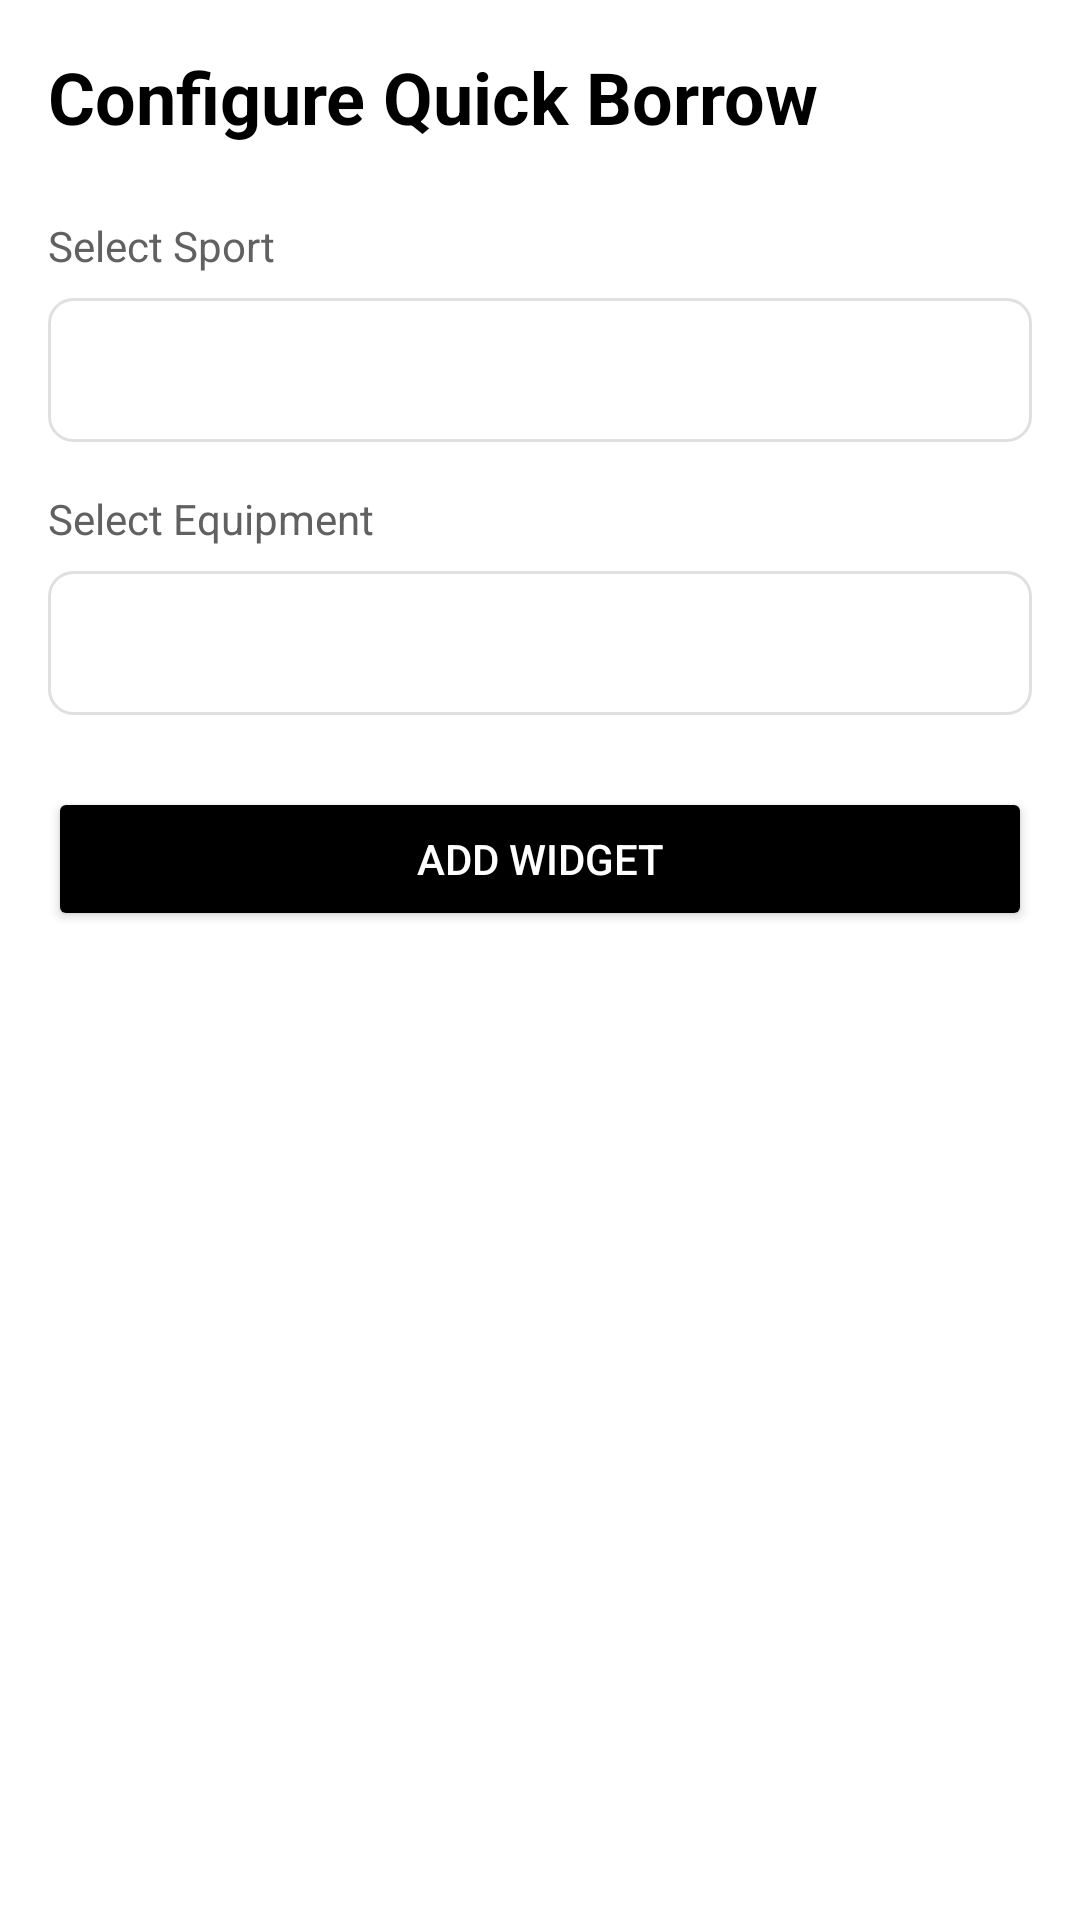

Android layout source for this screen:
<!-- AndroidManifest.xml: application theme Theme.SportsSync -->
<!-- res/layout/activity_widget_config.xml -->
<?xml version="1.0" encoding="utf-8"?>
<LinearLayout xmlns:android="http://schemas.android.com/apk/res/android"
    android:layout_width="match_parent"
    android:layout_height="match_parent"
    android:orientation="vertical"
    android:padding="16dp"
    android:background="@color/background_color">

    <TextView
        android:layout_width="match_parent"
        android:layout_height="wrap_content"
        android:text="Configure Quick Borrow"
        android:textSize="24sp"
        android:textStyle="bold"
        android:textColor="@color/text_primary"
        android:layout_marginBottom="24dp" />

    <TextView
        android:layout_width="match_parent"
        android:layout_height="wrap_content"
        android:text="Select Sport"
        android:textColor="@color/text_secondary"
        android:layout_marginBottom="8dp" />

    <Spinner
        android:id="@+id/spinner_sports"
        android:layout_width="match_parent"
        android:layout_height="wrap_content"
        android:minHeight="48dp"
        android:layout_marginBottom="16dp"
        android:background="@drawable/edit_text_background" />

    <TextView
        android:layout_width="match_parent"
        android:layout_height="wrap_content"
        android:text="Select Equipment"
        android:textColor="@color/text_secondary"
        android:layout_marginBottom="8dp" />

    <Spinner
        android:id="@+id/spinner_equipment"
        android:layout_width="match_parent"
        android:layout_height="wrap_content"
        android:minHeight="48dp"
        android:layout_marginBottom="24dp"
        android:background="@drawable/edit_text_background" />

    <Button
        android:id="@+id/btn_add_widget"
        android:layout_width="match_parent"
        android:layout_height="wrap_content"
        android:text="Add Widget"
        android:backgroundTint="@color/primary_color"
        android:textColor="@color/white" />

</LinearLayout>
<!-- resources referenced by this layout -->
<resources>
  <color name="background_color">#FFFFFF</color>
  <color name="primary_color">#000000</color>
  <color name="text_primary">#000000</color>
  <color name="text_secondary">#616161</color>
  <color name="white">#FFFFFF</color>
  <!-- drawable edit_text_background (drawable) -->
  <?xml version="1.0" encoding="utf-8"?>
  <shape xmlns:android="http://schemas.android.com/apk/res/android">
      <solid android:color="@color/white" />
      <corners android:radius="8dp" />
      <stroke android:width="1dp" android:color="@color/gray_300" />
  </shape>
  <style name="Theme.SportsSync" parent="Base.Theme.SportsSync" />
  <color name="gray_300">#E0E0E0</color>
  <style name="Base.Theme.SportsSync" parent="Theme.Material3.DayNight.NoActionBar">
          
          <item name="colorPrimary">@color/primary</item>
          <item name="colorPrimaryVariant">@color/primary_dark</item>
          <item name="colorOnPrimary">@color/white</item>
          
          
          <item name="colorSecondary">@color/secondary</item>
          <item name="colorSecondaryVariant">@color/secondary_dark</item>
          <item name="colorOnSecondary">@color/white</item>
          
          
          <item name="android:colorBackground">@color/background</item>
          <item name="colorSurface">@color/surface</item>
          <item name="colorOnBackground">@color/text_primary</item>
          <item name="colorOnSurface">@color/text_primary</item>
          
          
          <item name="android:statusBarColor">@color/background</item>
          <item name="android:windowLightStatusBar">true</item>
          
          
          <item name="android:textColorPrimary">@color/text_primary</item>
          <item name="android:textColorSecondary">@color/text_secondary</item>
          <item name="android:textColorHint">@color/text_hint</item>
          
          
          <item name="colorControlHighlight">@color/ripple</item>
      </style>
  <color name="primary">#000000</color>
  <color name="primary_dark">#000000</color>2
  <color name="secondary">#616161</color>
  <color name="secondary_dark">#424242</color>
  <color name="background">#FFFFFF</color>
  <color name="surface">#FFFFFF</color>
  <color name="text_hint">#BDBDBD</color>
  <color name="ripple">#0D000000</color>
</resources>
